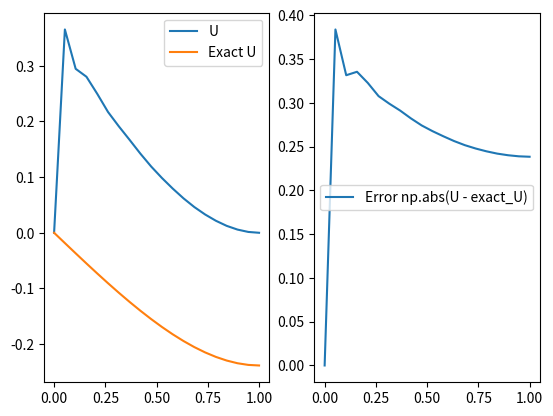

Write the Python code that produced this figure.
from math import sin, cos, exp, log
import numpy as np
import matplotlib.pyplot as plt

l = 1
n = 20
h = 1/20


g = lambda x: 1
p = lambda x: 1
f = lambda x: -x

fi = lambda x, i: x * (x-1)**(i+1)
dfi = lambda x, i: (x-1)**i * (x*(i+2) - 1)
ddfi = lambda x, i: (i+1)*(x-1)**(i-1)*(x*(i+2)-2)

psi = lambda x, i: x*2**(i*x)
psi = lambda x, i: x*cos(i*x)
psi = lambda x, i: x*cos(x)**i

exact = lambda x: exp(1)*exp(x)/(exp(2) + 1) - exp(1)*exp(-x)/(exp(2) + 1) - x

left_boundary = 0
rigth_boundary = lambda U: U[-2]

def itegrate(f, h, X, i, j):
    return sum([f(x, i, j) * h for x_index, x in enumerate(X)])

fig, (eq, eq_diff) = plt.subplots(1, 2)

X = np.linspace(0, l, n)

A = []
F = []
for i in range(1, n):
    ai = []
    for j in range(1, n):
        firts_int = itegrate(lambda x, i, j:  ddfi(x, j) * psi(x, i), h, X, i, j)
        sec_int = itegrate(lambda x, i, j: g(x) * fi(x, j) * psi(x, i), h, X, i, j)
        aj = - firts_int + sec_int
        ai.append(aj)
    A.append(ai)
    f_i = itegrate(lambda x, i, j: f(x) * psi(x, i), h, X, i, 0)
    F.append(f_i)

A = np.array(A)
F = np.array(F)

C = np.linalg.solve(A, F)

U = [sum([C[j-1] * fi(x, j) for j in range(1, n)]) for x_index, x in enumerate(X)]

exact_U = np.array([exact(x) for x in X])

eq.plot(X, U, label='U')
eq.plot(X, exact_U, label='Exact U')
eq.legend()

eq_diff.plot(X, np.abs(U - exact_U), label='Error np.abs(U - exact_U)')
eq_diff.legend()

plt.show()